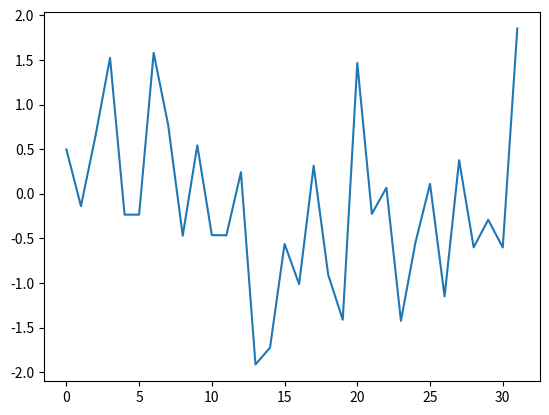
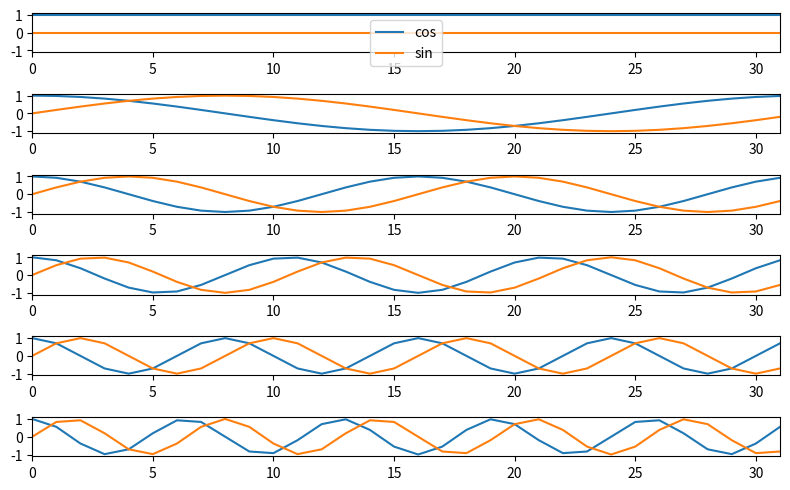

Recreate these plots in Python, in order. (Note: this script raises an exception after producing the figures.)
# - import common modules
import numpy as np  # the Python array package
import matplotlib.pyplot as plt  # the Python plotting package

# - tell numpy to print numbers to 4 decimal places only
np.set_printoptions(precision=4, suppress=True)
# - function to print non-numpy scalars to 4 decimal places
def to_4dp(f):
    return '{0:.4f}'.format(f)

%matplotlib inline

# An example input vector
x = np.array(
    [ 0.4967, -0.1383,  0.6477,  1.523 , -0.2342, -0.2341,  1.5792,
      0.7674, -0.4695,  0.5426, -0.4634, -0.4657,  0.242 , -1.9133,
     -1.7249, -0.5623, -1.0128,  0.3142, -0.908 , -1.4123,  1.4656,
     -0.2258,  0.0675, -1.4247, -0.5444,  0.1109, -1.151 ,  0.3757,
     -0.6006, -0.2917, -0.6017,  1.8523])
N = 32  # the length of the time-series
plt.plot(x)

# Now the DFT
X = np.fft.fft(x)
X

# Apply the inverse DFT to the output of the forward DFT
x_back = np.fft.ifft(X)
x_back

fig, axes = plt.subplots(6, 1, figsize=(8, 5))
ns = np.arange(N)
one_cycle = 2 * np.pi * ns / N
for k in range(6):
    t_k = k * one_cycle
    axes[k].plot(ns, np.cos(t_k), label='cos')
    axes[k].plot(ns, np.sin(t_k), label='sin')
    axes[k].set_xlim(0, N-1)
    axes[k].set_ylim(-1.1, 1.1)
axes[0].legend()
plt.tight_layout()

C = np.zeros((N, N))
S = np.zeros((N, N))
ns = np.arange(N)
one_cycle = 2 * np.pi * ns / N
for k in range(N):
    t_k = k * one_cycle
    C[k, :] = np.cos(t_k)
    S[k, :] = np.sin(t_k)

# Recalculate the forward transform with C and S
X_again = C.dot(x) - 1j * S.dot(x)
assert np.allclose(X, X_again)  # same result as for np.fft.fft
# Recalculate the inverse transform
x_again = 1. / N * C.dot(X) + 1j / N * S.dot(X)
assert np.allclose(x, x_again)  # as for np.fft.ifft, we get x back

# Import the custom DFT plotting code
import dft_plots as dftp

# Show image sketch for forward DFT
sketch = dftp.DFTSketch(x)
sketch.sketch(figsize=(12, 5))

x[:4]

sketch.sketch(inverse=True, figsize=(12, 5))

complex_x = np.array(  # A Random array of complex numbers
      [ 0.61-0.83j, -0.82-0.12j, -0.50+1.14j,  2.37+1.67j,  1.62+0.69j,
        1.61-0.06j,  0.54-0.73j,  0.89-1.j  ,  0.17-0.71j,  0.75-0.01j,
       -1.06-0.14j, -2.53-0.33j,  1.74+0.83j,  1.34-0.64j,  1.47+0.71j,
        0.82+0.4j , -1.59-0.58j,  0.13-1.02j,  0.47-0.73j,  1.45+1.31j,
        1.32-0.28j,  1.58-2.13j,  0.75-0.43j,  1.24+0.4j ,  0.02+1.08j,
        0.07-0.57j, -1.21+1.08j,  1.38+0.54j, -1.35+0.3j , -0.61+1.08j,
       -0.96+1.81j, -1.95+1.64j])
complex_X = np.fft.fft(complex_x)  # Canned DFT
complex_X_again = C.dot(complex_x) - 1j * S.dot(complex_x)  # Our DFT
# We get the same result as the canned DFT
assert np.allclose(complex_X, complex_X_again)

sketch = dftp.DFTSketch(complex_x)
sketch.sketch(figsize=(12, 5))
sketch.title('Forward DFT for complex input vector')

fig, axes = plt.subplots(1, 2, figsize=(10, 5))
dftp.show_array(axes[0], dftp.scale_array(C))
axes[0].set_title("$\mathbf{C}$")
dftp.show_array(axes[1], dftp.scale_array(S))
axes[1].set_title("$\mathbf{S}$")

center_rows = [N / 2. - 1, N / 2., N / 2. + 1]
fig = dftp.plot_cs_rows('C', N, center_rows)
fig.suptitle('Rows $N / 2 - 1$ through $N / 2 + 1$ of $\mathbf{C}$',
             fontsize=20)

fig = dftp.plot_cs_rows('C', N, [1, N-1])
fig.suptitle('Rows $1$ and $N - 1$ of $\mathbf{C}$',
             fontsize=20)

fig = dftp.plot_cs_rows('S', N, center_rows)
fig.suptitle('Rows $N / 2 - 1$ through $N / 2 + 1$ of $\mathbf{S}$',
             fontsize=20)

fig = dftp.plot_cs_rows('S', N, [1, N-1])
fig.suptitle('Rows $1$ and $N - 1$ of $\mathbf{S}$',
             fontsize=20)

assert np.allclose(C, C.T)
assert np.allclose(S, S.T)

dftp.show_array(plt.gca(), dftp.scale_array(C.T.dot(C)))
plt.title("$\mathbf{C^TC}$")

np.diag(C.T.dot(C))

dftp.show_array(plt.gca(), dftp.scale_array(S.T.dot(S)))
plt.title("$\mathbf{S^TS}$")

np.diag(S.T.dot(S))

np.allclose(C.T.dot(S), 0)

# Does it actually work?
unique_Cs = C[:N//2+1, :]
unique_Ss = S[1:N//2, :]
small_n = len(unique_Ss)
cos_dots = unique_Cs.dot(x)
sin_dots = unique_Ss.dot(x)
cos_gs = cos_dots / ([N] + [N//2] * small_n + [N])
sin_gs = sin_dots / ([N//2] * small_n)
cos_projections = cos_gs[:, None] * unique_Cs
sin_projections = sin_gs[:, None] * unique_Ss
x_back = np.sum(np.vstack((cos_projections, sin_projections)), axis=0)
x_back - x

print('Sum of x', np.sum(x))
print('First DFT coefficient X[0]', X[0])

sketch = dftp.DFTSketch(x)
sketch.sketch(figsize=(12, 5))
sketch.highlight('X_real', [0])
sketch.highlight('C', [[0, ':']])
sketch.highlight('x_c', [':'])

w = np.ones(N) * 2
w

W = np.fft.fft(w)
print('Sum of w', np.sum(w))
print('First DFT coefficient W[0]', W[0])

print('Sums over rows of C after first', np.sum(C[1:], axis=1))
print('Sums over rows of S', np.sum(S, axis=1))

W

sketch = dftp.DFTSketch(w)
sketch.sketch(figsize=(12, 5))
sketch.highlight('X_real', [0])
sketch.highlight('C', [[0, ':']])
sketch.highlight('x_c', [':'])

w_again = np.zeros(w.shape, dtype=complex)
c_0 = np.ones(N)
for n in np.arange(N):
    w_again[n] = 1. / N * c_0.dot(W)
w_again

1. / N * C.dot(W)

sketch = dftp.DFTSketch(w)
sketch.sketch(inverse=True, figsize=(12, 5))
sketch.highlight('x_real', [':'])
sketch.highlight('C', [[':', 0]])
sketch.highlight('X_c_real', [0])

ns = np.arange(N)
t_1 = 2 * np.pi * ns / N
plt.plot(ns, np.cos(t_1), 'o:')
plt.plot(ns, np.sin(t_1), 'o:')
plt.xlim(0, N-1)
plt.xlabel('n')

t_1 = 2 * np.pi * ns / N
cos_x = 3 * np.cos(t_1)
c_1 = np.cos(t_1)
X = np.fft.fft(cos_x)
print('First DFT coefficient for single cosine', to_4dp(X[1]))
print('Dot product of single cosine with c_1', cos_x.dot(c_1))
print('3 * dot product of c_1 with itself', 3 * c_1.T.dot(c_1))

cos_x_shifted = 3 * np.cos(t_1 + 0.8)
plt.plot(t_1, cos_x_shifted)
print('Dot product of shifted cosine with c_1',
      to_4dp(cos_x_shifted.dot(c_1)))

s_1 = np.sin(t_1)
plt.plot(t_1, cos_x, label='3 * cos wave')
plt.plot(t_1, cos_x_shifted, label='3 * cos wave, shifted')
plt.legend()
print('Dot product of unshifted cosine with c_1', cos_x.dot(c_1))
print('Dot product of unshifted cosine with s_1',
      to_4dp(cos_x.dot(s_1)))
print('Dot product of shifted cosine with c_1',
      to_4dp(cos_x_shifted.dot(c_1)))
print('Dot product of shifted cosine with s_1',
      to_4dp(cos_x_shifted.dot(s_1)))

# Reconstruct unshifted cos from dot product projection
c_unshifted = cos_x.dot(c_1) / c_1.dot(c_1)
proj_onto_c1 = c_unshifted * c_1
plt.plot(ns, proj_onto_c1)
plt.title('Reconstructed unshifted cosine')

# Reconstruct shifted cos from dot product projection
c_cos_shifted = cos_x_shifted.dot(c_1) / c_1.dot(c_1)
c_sin_shifted = cos_x_shifted.dot(s_1) / s_1.dot(s_1)
proj_onto_c1 = c_cos_shifted * c_1
proj_onto_s1 = c_sin_shifted * s_1
reconstructed = proj_onto_c1 + proj_onto_s1
plt.plot(ns, reconstructed)
plt.title('Reconstructed shifted cosine')
assert np.allclose(reconstructed, cos_x_shifted)